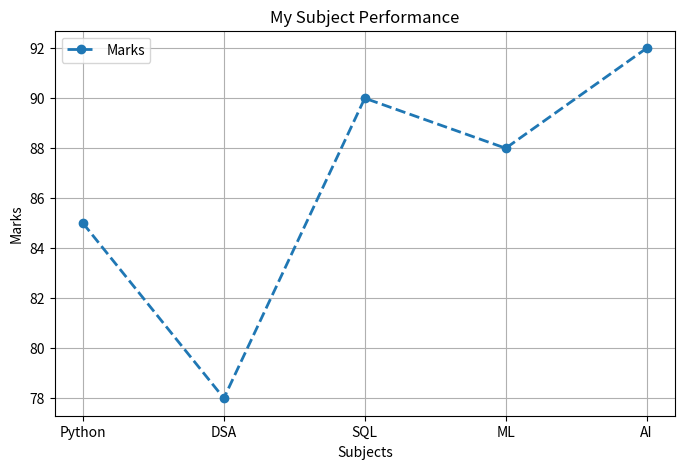

Recreate this plot in Python.
import matplotlib.pyplot as plt

subjects = ["Python", "DSA", "SQL", "ML", "AI"]
marks = [85, 78, 90, 88, 92]

plt.figure(figsize=(8, 5))

plt.plot(
    subjects,
    marks,
    marker="o",
    linestyle="--",
    linewidth=2,
    label="Marks"
)

plt.title("My Subject Performance")
plt.xlabel("Subjects")
plt.ylabel("Marks")

plt.grid(True)
plt.legend()

plt.show()
